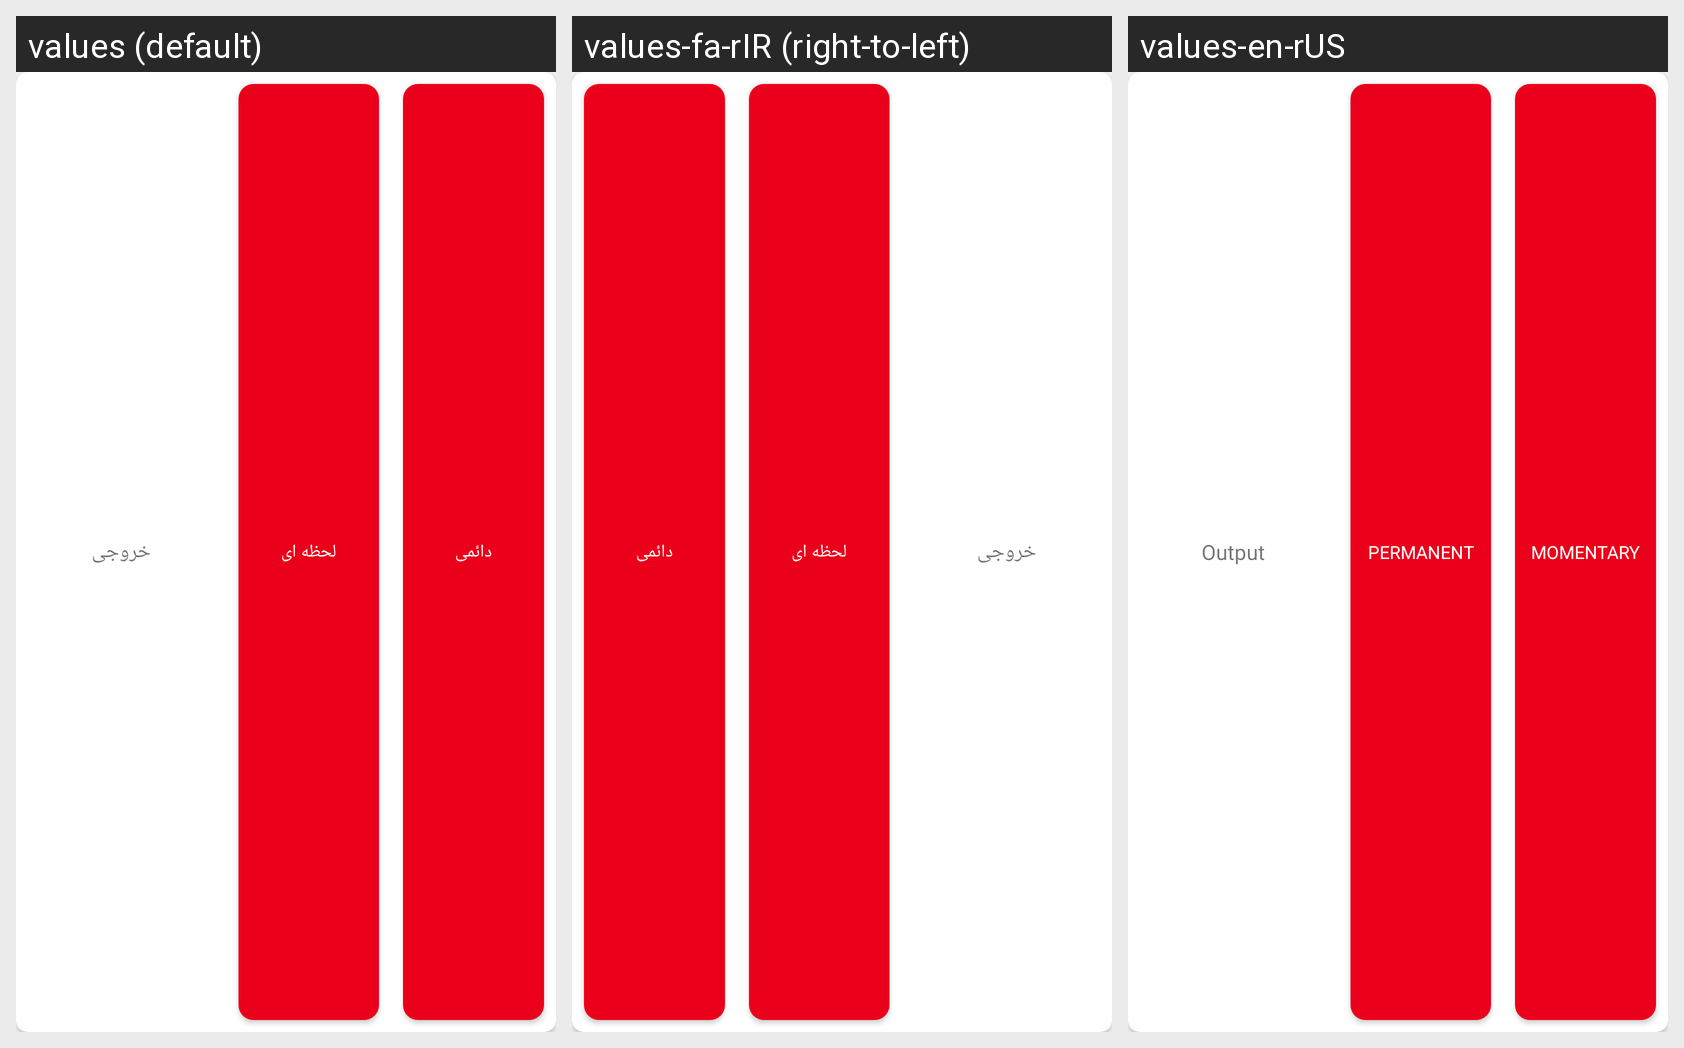

Here is an Android app screen in its default locale and in the app's own translations. Write out the translated-string differences for the strings that appear on this screen.
Android screen res/layout/adapter_output.xml rendered under 3 locales, left to right: values (default), values-fa-rIR (right-to-left), values-en-rUS. Device: Nexus 5 (rendered at 1080×1920; each locale shown at half size, 540×960, under a caption strip naming it); theme AppTheme.
Strings drawn on this screen, with the default value and each locale's value (text and hints the layout hard-codes, and strings that could not be matched under every locale, appear in the picture but are not listed):

titleOutput
  values: خروجی
  values-fa-rIR: خروجی
  values-en-rUS: Output

Permanent
  values: لحظه ای
  values-fa-rIR: لحظه ای
  values-en-rUS: Permanent

momentary
  values: دائمی
  values-fa-rIR: دائمی
  values-en-rUS: Momentary
